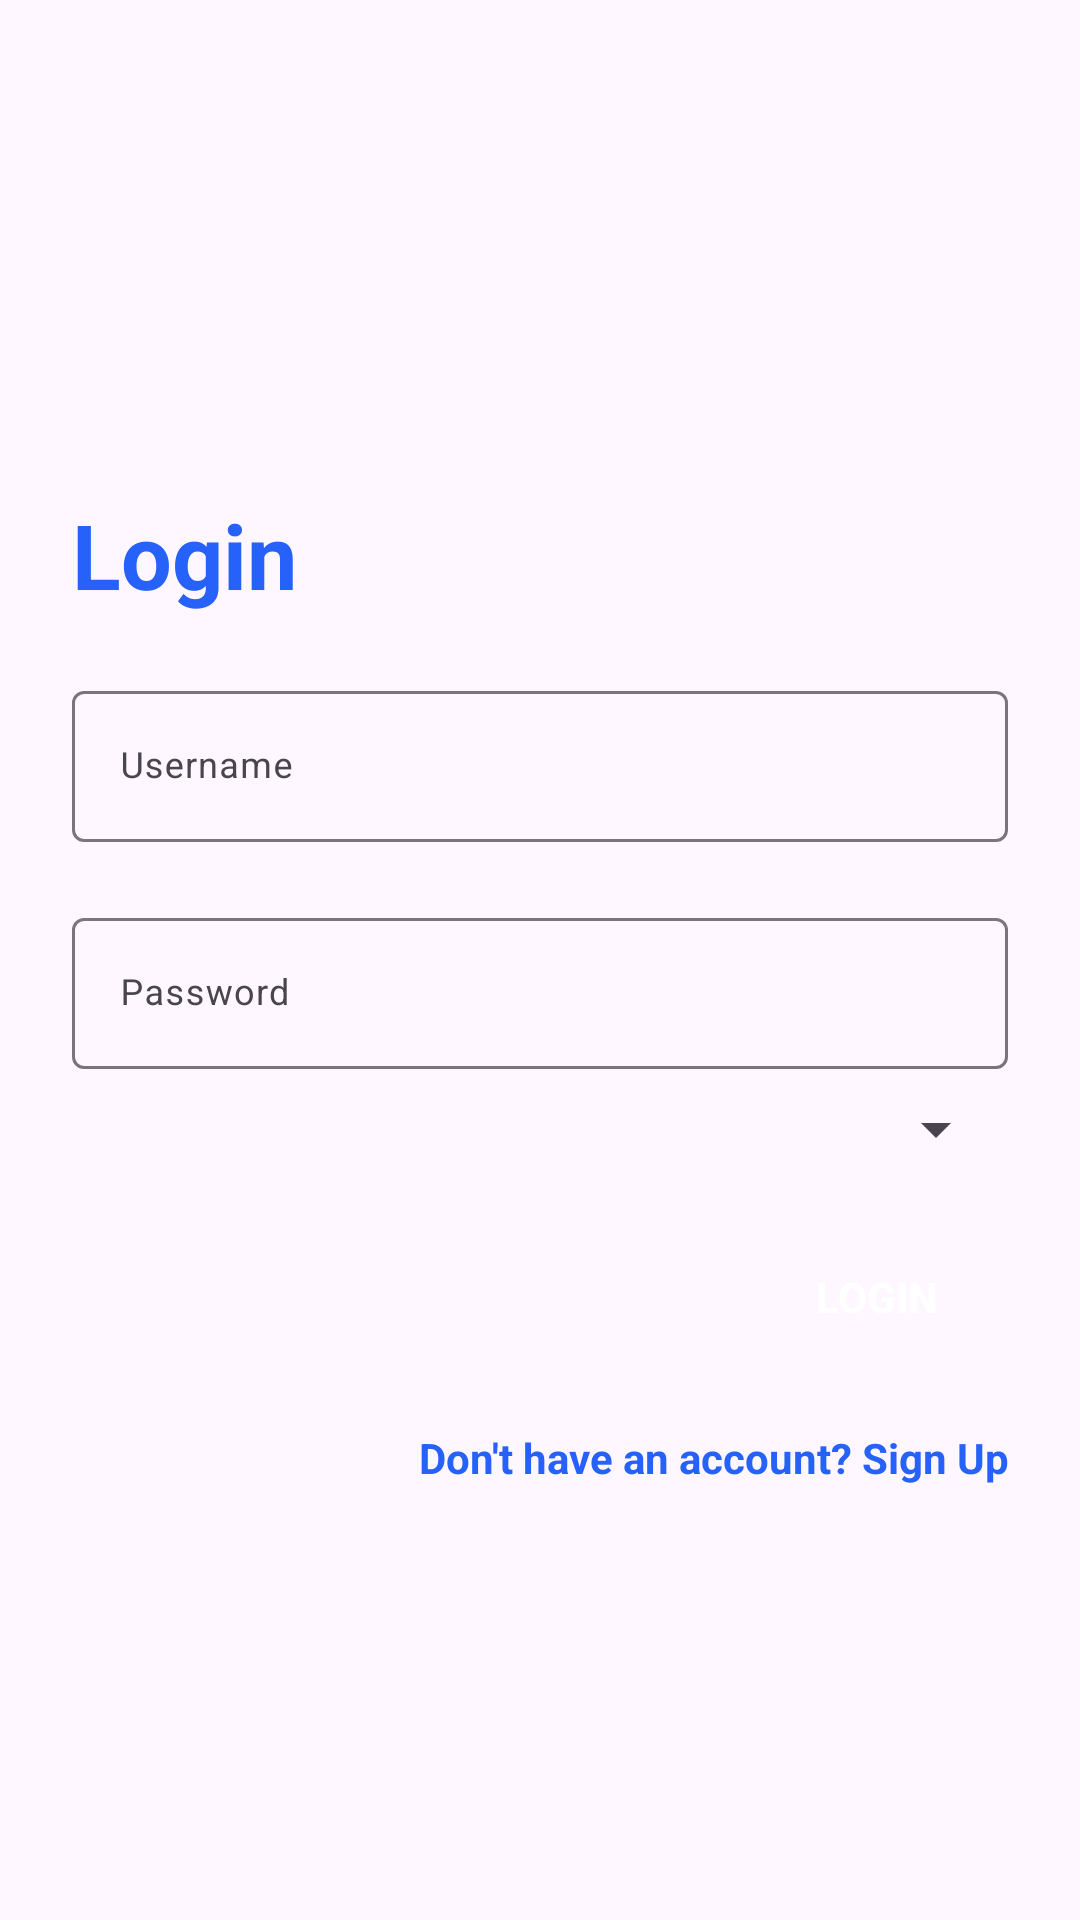

Here is an Android app screen rendered from its layout file. Give the layout XML and the strings, colors and styles it references.
<!-- AndroidManifest.xml: application theme Theme.FacultyTracker -->
<!-- res/layout/activity_login_page.xml -->
<?xml version="1.0" encoding="utf-8"?>
<androidx.constraintlayout.widget.ConstraintLayout xmlns:android="http://schemas.android.com/apk/res/android"
    xmlns:app="http://schemas.android.com/apk/res-auto"
    xmlns:tools="http://schemas.android.com/tools"
    android:layout_width="match_parent"
    android:layout_height="match_parent"
    android:background="@drawable/login_bk"
    android:focusableInTouchMode="true"
    tools:context="com.example.facultytracker.Login_Page">

    <LinearLayout android:layout_width="match_parent"
        android:layout_height="wrap_content"
        xmlns:app="http://schemas.android.com/apk/res-auto"
        android:layout_marginBottom="8dp"
        android:layout_marginEnd="24dp"
        android:layout_marginStart="24dp"
        android:layout_marginTop="8dp"
        android:orientation="vertical"
        app:layout_constraintBottom_toBottomOf="parent"
        app:layout_constraintEnd_toEndOf="parent"
        app:layout_constraintStart_toStartOf="parent"
        app:layout_constraintTop_toTopOf="parent"
        xmlns:android="http://schemas.android.com/apk/res/android">
        <TextView
            android:layout_width="wrap_content"
            android:layout_height="wrap_content"
            style="@style/loginHeader"
            android:text="Login"
            android:layout_marginTop="@dimen/loginViewsMargin"/>

        <com.google.android.material.textfield.TextInputLayout
            android:id="@+id/textInputEmail"
            style="@style/parent"
            android:layout_marginTop="@dimen/loginViewsMargin">

            <EditText
                android:id="@+id/editTextEmail"
                style="@style/modifiedEditText"
                android:hint="Username"
                android:inputType="text"
                android:maxLines="1" />
        </com.google.android.material.textfield.TextInputLayout>

        <com.google.android.material.textfield.TextInputLayout
            android:id="@+id/textInputPassword"
            style="@style/parent"
            android:layout_marginTop="@dimen/loginViewsMargin">

            <EditText
                android:id="@+id/editTextPassword"
                style="@style/modifiedEditText"
                android:hint="@string/login_password_hint"
                android:inputType="textPassword"
                android:maxLines="1" />
        </com.google.android.material.textfield.TextInputLayout>

        <Spinner
            android:id="@+id/spinnerDepartment"
            android:layout_below="@+id/editTextConfirmPassword"
            android:layout_width="match_parent"
            android:layout_height="wrap_content"
            android:hint="Select Department"
            android:layout_marginTop="8dp"/>


        <Button
            android:id="@+id/cirLoginButton"
            style="@style/loginButton"
            android:text="Login"
            android:layout_gravity="right"
            android:layout_marginTop="@dimen/loginViewsMargin"/>

        <TextView
            style="@style/parent"
            android:textAlignment="textEnd"
            android:textStyle="bold"
            android:textColor="@color/primaryTextColor"
            android:text="@string/login_signup_hint"
            android:layout_marginTop="@dimen/loginViewsMargin"/>

    </LinearLayout>

</androidx.constraintlayout.widget.ConstraintLayout>
<!-- resources referenced by this layout -->
<resources>
  <color name="primaryTextColor">#2661FA</color>
  <dimen name="loginViewsMargin">20dp</dimen>
  <string name="login_password_hint">Password</string>
  <string name="login_signup_hint">Don\'t have an account? Sign Up</string>
  <style name="loginButton" parent="viewParent">
          <item name="android:background">@drawable/login_button_bk</item>
          <item name="android:textColor">@color/whiteTextColor</item>
          <item name="android:textStyle">bold</item>
      </style>
  <style name="loginHeader">
          <item name="android:textColor">@color/primaryTextColor</item>
          <item name="android:textSize">@dimen/headerTextSize</item>
          <item name="android:textStyle">bold</item>
      </style>
  <style name="modifiedEditText" parent="parent">
          <item name="android:textSize">@dimen/newsMoreTextSize</item>
          <item name="android:backgroundTint">@color/primaryTextColor</item>
      </style>
  <style name="parent">
          <item name="android:layout_width">match_parent</item>
          <item name="android:layout_height">wrap_content</item>
      </style>
  <style name="Theme.FacultyTracker" parent="Base.Theme.FacultyTracker" />
  <style name="viewParent">
          <item name="android:layout_width">wrap_content</item>
          <item name="android:layout_height">wrap_content</item>
      </style>
  <color name="whiteTextColor">#fff</color>
  <dimen name="headerTextSize">30sp</dimen>
  <dimen name="newsMoreTextSize">12sp</dimen>
  <style name="Base.Theme.FacultyTracker" parent="Theme.Material3.DayNight.NoActionBar">
          
          
      </style>
</resources>
